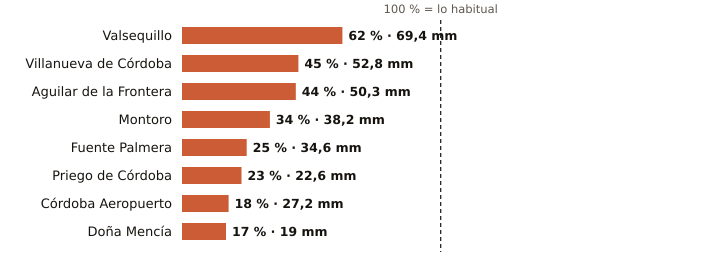

Source data for this figure (header and first rows):
estacion, provincia, indicativo, mm_otono, referencia_mm, pct, periodo_referencia, hasta, hora
Valsequillo, Córdoba, 4263X, 69.4, 112.5, 62, 2008-2025, 2026-11-10, 16
Villanueva de Córdoba, Córdoba, 5390Y, 52.8, 116.3, 45, 2000-2025, 2026-11-10, 17
Aguilar de la Frontera, Córdoba, 5624X, 50.3, 113.3, 44, 2006-2025, 2026-11-10, 16
Montoro, Córdoba, 5361X, 38.2, 113.8, 34, 2008-2025, 2026-11-10, 16
Fuente Palmera, Córdoba, 5470, 34.6, 137.1, 25, 2009-2025, 2026-11-10, 16
Priego de Córdoba, Córdoba, 5412X, 22.6, 99.2, 23, 2008-2023, 2026-11-10, 17
Córdoba Aeropuerto, Córdoba, 5402, 27.2, 149.7, 18, 1991-2020, 2026-11-10, 17
Doña Mencía, Córdoba, 5427X, 19.0, 110.8, 17, 1991-2020, 2026-11-10, 17
